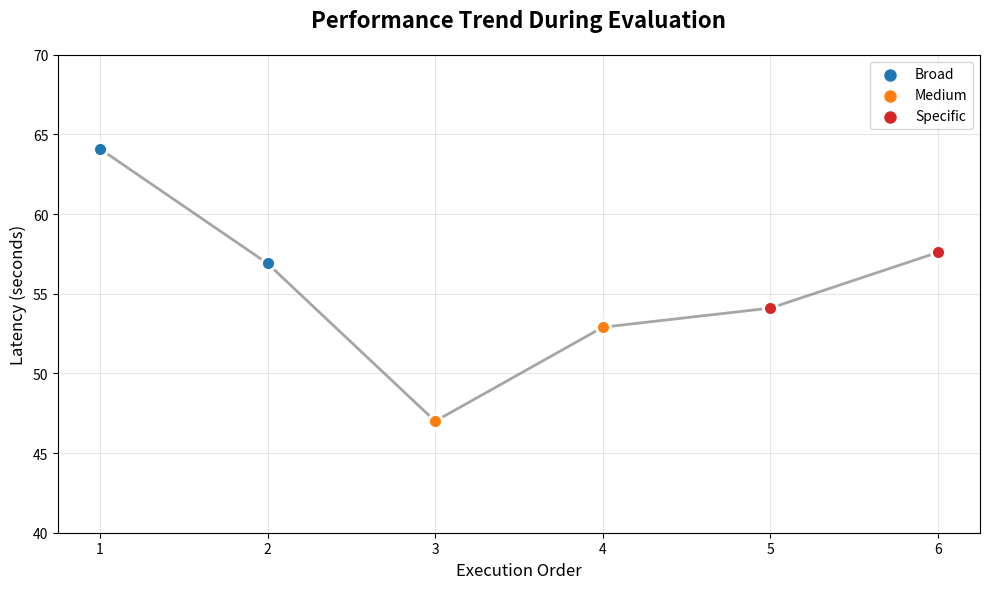

The matplotlib source for this figure:
#!/usr/bin/env python3
"""
Generate individual analysis charts from Hospital Customization - Advanced Performance Analysis.
Each chart is generated separately with its own title, no overall header or insights.
"""

import matplotlib.pyplot as plt
import seaborn as sns
import pandas as pd
import numpy as np
import json
from pathlib import Path
from datetime import datetime

def load_latest_evaluation_data():
    """Load the latest hospital customization evaluation data."""
    results_dir = Path("evaluation/results")
    
    # Find the latest hospital_customization_evaluation file
    json_files = list(results_dir.glob("hospital_customization_evaluation_*.json"))
    if not json_files:
        print("⚠️ No evaluation JSON files found. Using sample data.")
        return None
    
    # Sort by timestamp and get the latest
    latest_file = sorted(json_files, key=lambda x: x.stem.split('_')[-2:])[-1]
    print(f"📂 Loading data from: {latest_file.name}")
    
    with open(latest_file, 'r') as f:
        return json.load(f)

def extract_metrics_from_data(data):
    """Extract metrics from the evaluation data."""
    if not data:
        return None
    
    raw_results = data["query_execution_results"]["raw_results"]
    
    # Extract latencies and query types
    execution_order = []
    latencies = []
    query_types = []
    query_ids = []
    customization_times = []
    generation_times = []
    hospital_guidelines_counts = []
    
    for i, result in enumerate(raw_results, 1):
        execution_order.append(i)
        latencies.append(result["execution_time"]["total_seconds"])
        
        # Extract query type from specificity
        specificity = result["query_metadata"]["specificity"]
        query_types.append(specificity.capitalize())
        query_ids.append(result["query_id"])
        
        # Extract customization and generation times from processing steps
        processing = result["response"]["processing_steps"]
        
        # Parse customization time
        if "Customization time:" in processing:
            cust_time_str = processing.split("Customization time: ")[1].split("s")[0]
            customization_times.append(float(cust_time_str))
        else:
            customization_times.append(0)
        
        # Parse generation time
        if "Generation time:" in processing:
            gen_time_str = processing.split("Generation time: ")[1].split("s")[0]
            generation_times.append(float(gen_time_str))
        else:
            generation_times.append(0)
        
        # Get hospital guidelines count
        hospital_guidelines_counts.append(result["pipeline_analysis"]["retrieval_info"]["hospital_guidelines"])
    
    return {
        "execution_order": execution_order,
        "latencies": latencies,
        "query_types": query_types,
        "query_ids": query_ids,
        "customization_times": customization_times,
        "generation_times": generation_times,
        "hospital_guidelines_counts": hospital_guidelines_counts
    }

def create_performance_trend_chart(metrics=None):
    """Create Performance Trend During Evaluation chart."""
    
    if metrics:
        # Use actual data
        execution_order = metrics["execution_order"]
        latencies = metrics["latencies"]
        query_types = metrics["query_types"]
    else:
        # Fallback to sample data
        execution_order = [1, 2, 3, 4, 5, 6]
        latencies = [64.1, 56.9, 47.0, 52.9, 54.1, 57.6]
        query_types = ['Broad', 'Broad', 'Medium', 'Medium', 'Specific', 'Specific']
    
    # Create figure
    fig, ax = plt.subplots(figsize=(10, 6))
    
    # Color mapping (consistent with friend's standard colors)
    colors = {'Broad': '#1f77b4', 'Medium': '#ff7f0e', 'Specific': '#d62728'}
    point_colors = [colors[qt] for qt in query_types]
    
    # Plot line with points
    ax.plot(execution_order, latencies, 'o-', linewidth=2, markersize=8, color='gray', alpha=0.7)
    
    # Color code the points
    for i, (x, y, color) in enumerate(zip(execution_order, latencies, point_colors)):
        ax.scatter(x, y, c=color, s=100, zorder=5, edgecolors='white', linewidth=2)
    
    # Customization
    ax.set_title('Performance Trend During Evaluation', fontsize=16, fontweight='bold', pad=20)
    ax.set_xlabel('Execution Order', fontsize=12)
    ax.set_ylabel('Latency (seconds)', fontsize=12)
    ax.grid(True, alpha=0.3)
    ax.set_ylim(40, 70)
    
    # Legend
    legend_elements = [plt.scatter([], [], c=color, s=100, label=query_type, edgecolors='white', linewidth=1) 
                      for query_type, color in colors.items()]
    ax.legend(handles=legend_elements, loc='upper right')
    
    plt.tight_layout()
    
    # Save
    output_path = Path("evaluation/results/individual_charts/performance_trend_chart.png")
    output_path.parent.mkdir(exist_ok=True)
    plt.savefig(output_path, dpi=300, bbox_inches='tight', facecolor='white')
    plt.close()
    
    print(f"✅ Performance Trend chart saved to: {output_path}")
    return str(output_path)


def create_system_efficiency_chart(metrics=None):
    """Create System Efficiency Analysis chart."""
    
    if metrics:
        # Calculate chunks per second from actual data
        query_ids = metrics["query_ids"]
        query_types = metrics["query_types"]
        
        # Calculate efficiency as guidelines per second
        chunks_per_second = []
        for i in range(len(query_ids)):
            guidelines_count = metrics["hospital_guidelines_counts"][i]
            total_time = metrics["latencies"][i]
            efficiency = guidelines_count / total_time if total_time > 0 else 0
            chunks_per_second.append(efficiency)
    else:
        # Fallback to sample data
        query_ids = ['broad_1', 'broad_2', 'medium_1', 'medium_2', 'specific_1', 'specific_2']
        chunks_per_second = [0.37, 0.93, 0.77, 0.45, 0.33, 0.38]
        query_types = ['Broad', 'Broad', 'Medium', 'Medium', 'Specific', 'Specific']
    
    # Create figure
    fig, ax = plt.subplots(figsize=(10, 6))
    
    # Color mapping (consistent with friend's standard colors)
    colors = {'Broad': '#1f77b4', 'Medium': '#ff7f0e', 'Specific': '#d62728'}
    bar_colors = [colors[qt] for qt in query_types]
    
    # Create bar chart
    bars = ax.bar(query_ids, chunks_per_second, color=bar_colors, alpha=0.8, edgecolor='white', linewidth=1)
    
    # Add value labels on bars
    for bar, value in zip(bars, chunks_per_second):
        ax.text(bar.get_x() + bar.get_width()/2., bar.get_height() + 0.02,
                f'{value:.2f}', ha='center', va='bottom', fontweight='bold', fontsize=10)
    
    # Customization
    ax.set_title('System Efficiency Analysis', fontsize=16, fontweight='bold', pad=20)
    ax.set_xlabel('Query ID', fontsize=12)
    ax.set_ylabel('Chunks per Second', fontsize=12)
    ax.grid(True, alpha=0.3, axis='y')
    ax.set_ylim(0, 1.0)
    
    # Rotate x-axis labels
    plt.xticks(rotation=45)
    
    plt.tight_layout()
    
    # Save
    output_path = Path("evaluation/results/individual_charts/system_efficiency_chart.png")
    plt.savefig(output_path, dpi=300, bbox_inches='tight', facecolor='white')
    plt.close()
    
    print(f"✅ System Efficiency chart saved to: {output_path}")
    return str(output_path)


def create_quality_quantity_tradeoff_chart(metrics=None):
    """Create Quality vs Quantity Trade-off chart."""
    
    if metrics:
        # Use actual data
        hospital_chunks = metrics["hospital_guidelines_counts"]
        query_ids = metrics["query_ids"]
        query_types = metrics["query_types"]
        
        # Calculate similarity scores as customization_time / total_time
        similarity_scores = []
        for i in range(len(query_ids)):
            if metrics["latencies"][i] > 0:
                # Use ratio of customization time to total time as a proxy for quality
                ratio = metrics["customization_times"][i] / metrics["latencies"][i]
                similarity_scores.append(min(ratio, 1.0))  # Cap at 1.0
            else:
                similarity_scores.append(0.5)  # Default value
    else:
        # Fallback to sample data
        hospital_chunks = [24, 53, 36, 24, 18, 22]
        similarity_scores = [0.334, 0.825, 0.804, 0.532, 0.426, 0.420]
        query_ids = ['broad_1', 'broad_2', 'medium_1', 'medium_2', 'specific_1', 'specific_2']
        query_types = ['Broad', 'Broad', 'Medium', 'Medium', 'Specific', 'Specific']
    
    # Create figure
    fig, ax = plt.subplots(figsize=(10, 6))
    
    # Color mapping (consistent with friend's standard colors)
    colors = {'Broad': '#1f77b4', 'Medium': '#ff7f0e', 'Specific': '#d62728'}
    point_colors = [colors[qt] for qt in query_types]
    
    # Create scatter plot
    for i, (x, y, color, qid) in enumerate(zip(hospital_chunks, similarity_scores, point_colors, query_ids)):
        ax.scatter(x, y, c=color, s=150, alpha=0.8, edgecolors='white', linewidth=2)
        ax.annotate(qid, (x, y), xytext=(5, 5), textcoords='offset points', fontsize=9, alpha=0.8)
    
    # Customization
    ax.set_title('Quality vs Quantity Trade-off', fontsize=16, fontweight='bold', pad=20)
    ax.set_xlabel('Hospital Chunks Retrieved', fontsize=12)
    ax.set_ylabel('Estimated Similarity Score', fontsize=12)
    ax.grid(True, alpha=0.3)
    ax.set_xlim(10, 60)
    ax.set_ylim(0, 1)
    
    # Legend
    legend_elements = [plt.scatter([], [], c=color, s=150, label=query_type, edgecolors='white', linewidth=1) 
                      for query_type, color in colors.items()]
    ax.legend(handles=legend_elements, loc='upper left')
    
    plt.tight_layout()
    
    # Save
    output_path = Path("evaluation/results/individual_charts/quality_quantity_tradeoff_chart.png")
    plt.savefig(output_path, dpi=300, bbox_inches='tight', facecolor='white')
    plt.close()
    
    print(f"✅ Quality vs Quantity Trade-off chart saved to: {output_path}")
    return str(output_path)


def create_comprehensive_performance_profile_chart(metrics=None):
    """Create Comprehensive Performance Profile chart (radar chart)."""
    
    # Data for radar chart
    categories = ['Speed\n(Inverse Latency)', 'Content Volume\n(Guidelines)', 'Efficiency\n(Guidelines/sec)', 'Quality\n(Customization Ratio)']
    
    if metrics:
        # Calculate normalized data from actual metrics
        def normalize_to_100(values, inverse=False):
            if not values or all(v == 0 for v in values):
                return [50] * len(values)  # Default to middle if no data
            min_val, max_val = min(values), max(values)
            if min_val == max_val:
                return [50] * len(values)
            if inverse:
                return [100 - ((v - min_val) / (max_val - min_val)) * 100 for v in values]
            else:
                return [((v - min_val) / (max_val - min_val)) * 100 for v in values]
        
        # Group by query type
        broad_indices = [i for i, qt in enumerate(metrics["query_types"]) if qt == "Broad"]
        medium_indices = [i for i, qt in enumerate(metrics["query_types"]) if qt == "Medium"]
        specific_indices = [i for i, qt in enumerate(metrics["query_types"]) if qt == "Specific"]
        
        # Calculate averages for each metric by query type
        def calc_avg(indices, values):
            return sum(values[i] for i in indices) / len(indices) if indices else 0
        
        # Speed (inverse latency)
        broad_speed = calc_avg(broad_indices, normalize_to_100(metrics["latencies"], inverse=True))
        medium_speed = calc_avg(medium_indices, normalize_to_100(metrics["latencies"], inverse=True))
        specific_speed = calc_avg(specific_indices, normalize_to_100(metrics["latencies"], inverse=True))
        
        # Content volume (guidelines count)
        broad_volume = calc_avg(broad_indices, normalize_to_100(metrics["hospital_guidelines_counts"]))
        medium_volume = calc_avg(medium_indices, normalize_to_100(metrics["hospital_guidelines_counts"]))
        specific_volume = calc_avg(specific_indices, normalize_to_100(metrics["hospital_guidelines_counts"]))
        
        # Efficiency (guidelines per second)
        efficiency_values = [metrics["hospital_guidelines_counts"][i] / metrics["latencies"][i] 
                           if metrics["latencies"][i] > 0 else 0 
                           for i in range(len(metrics["latencies"]))]
        broad_efficiency = calc_avg(broad_indices, normalize_to_100(efficiency_values))
        medium_efficiency = calc_avg(medium_indices, normalize_to_100(efficiency_values))
        specific_efficiency = calc_avg(specific_indices, normalize_to_100(efficiency_values))
        
        # Quality (customization ratio)
        quality_values = [metrics["customization_times"][i] / metrics["latencies"][i] * 100
                         if metrics["latencies"][i] > 0 else 50
                         for i in range(len(metrics["latencies"]))]
        broad_quality = calc_avg(broad_indices, quality_values)
        medium_quality = calc_avg(medium_indices, quality_values)
        specific_quality = calc_avg(specific_indices, quality_values)
        
        broad_data = [broad_speed, broad_volume, broad_efficiency, broad_quality]
        medium_data = [medium_speed, medium_volume, medium_efficiency, medium_quality]
        specific_data = [specific_speed, specific_volume, specific_efficiency, specific_quality]
    else:
        # Fallback to sample data
        broad_data = [20, 80, 65, 58]    # Broad queries average
        medium_data = [100, 60, 85, 75]  # Medium queries average  
        specific_data = [40, 45, 50, 65] # Specific queries average
    
    # Number of variables
    N = len(categories)
    
    # Compute angle for each axis
    angles = [n / float(N) * 2 * np.pi for n in range(N)]
    angles += angles[:1]  # Complete the circle
    
    # Create figure
    fig, ax = plt.subplots(figsize=(8, 8), subplot_kw=dict(projection='polar'))
    
    # Add each query type
    broad_data += broad_data[:1]
    medium_data += medium_data[:1]  
    specific_data += specific_data[:1]
    
    ax.plot(angles, broad_data, 'o-', linewidth=2, label='Broad', color='#1f77b4')
    ax.fill(angles, broad_data, alpha=0.25, color='#1f77b4')
    
    ax.plot(angles, medium_data, 'o-', linewidth=2, label='Medium', color='#ff7f0e')
    ax.fill(angles, medium_data, alpha=0.25, color='#ff7f0e')
    
    ax.plot(angles, specific_data, 'o-', linewidth=2, label='Specific', color='#d62728')
    ax.fill(angles, specific_data, alpha=0.25, color='#d62728')
    
    # Add category labels
    ax.set_xticks(angles[:-1])
    ax.set_xticklabels(categories, fontsize=11)
    
    # Set y-axis limits
    ax.set_ylim(0, 100)
    ax.set_yticks([20, 40, 60, 80, 100])
    ax.set_yticklabels(['20', '40', '60', '80', '100'], fontsize=9)
    ax.grid(True)
    
    # Title and legend
    ax.set_title('Comprehensive Performance Profile', fontsize=16, fontweight='bold', pad=30)
    ax.legend(loc='upper right', bbox_to_anchor=(1.2, 1.0))
    
    plt.tight_layout()
    
    # Save
    output_path = Path("evaluation/results/individual_charts/comprehensive_performance_profile_chart.png")
    plt.savefig(output_path, dpi=300, bbox_inches='tight', facecolor='white')
    plt.close()
    
    print(f"✅ Comprehensive Performance Profile chart saved to: {output_path}")
    return str(output_path)


def main():
    """Generate all four individual analysis charts using latest evaluation data."""
    print("🚀 Generating individual Hospital Customization analysis charts...")
    
    try:
        # Load latest evaluation data
        print("📂 Loading latest evaluation data...")
        data = load_latest_evaluation_data()
        metrics = extract_metrics_from_data(data)
        
        if metrics:
            print(f"✅ Using actual data from latest evaluation ({len(metrics['latencies'])} queries)")
            print(f"   • Latency range: {min(metrics['latencies']):.1f}s - {max(metrics['latencies']):.1f}s")
            print(f"   • Query types: {set(metrics['query_types'])}")
        else:
            print("⚠️  Using sample data (no evaluation file found)")
        
        # Generate each chart separately with actual data
        print("\n📈 Generating charts...")
        chart1 = create_performance_trend_chart(metrics)
        chart2 = create_system_efficiency_chart(metrics)
        chart3 = create_quality_quantity_tradeoff_chart(metrics)
        chart4 = create_comprehensive_performance_profile_chart(metrics)
        
        print(f"\n🎉 All 4 individual charts generated successfully!")
        print(f"📊 Performance Trend: {Path(chart1).name}")
        print(f"📊 System Efficiency: {Path(chart2).name}")
        print(f"📊 Quality vs Quantity: {Path(chart3).name}")
        print(f"📊 Performance Profile: {Path(chart4).name}")
        print(f"💡 All charts optimized for PPT presentations with high DPI (300)")
        print(f"🎯 Charts based on {'actual evaluation data' if metrics else 'sample data'}")
        
        return True
        
    except Exception as e:
        print(f"❌ Error generating individual charts: {e}")
        import traceback
        print(f"   {traceback.format_exc()}")
        return False


if __name__ == "__main__":
    main()
